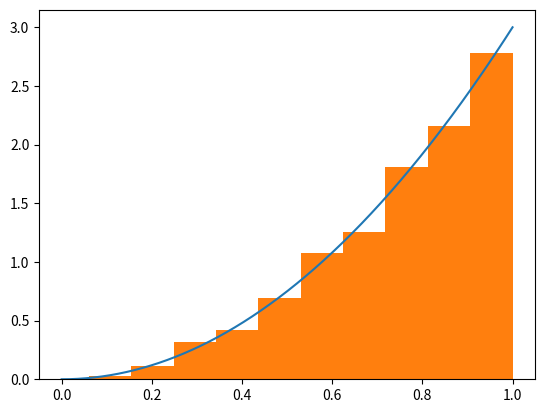

Source code (Python):
#%%
import numpy as np
import matplotlib.pyplot as plt
from scipy import stats

def uni(x0):
    xi = 16807*x0%((2**31)-1)
    return xi

def triDist(lower = 0, upper = 1):
    U1 = np.random.uniform(lower,upper)
    U2 = np.random.uniform(lower,upper)
    return (U1+U2)/2
def normDist(mean = 0, std = 1):
    z1 = np.sqrt(-2*np.log(np.random.uniform(0,1)))*np.cos(2*np.pi*np.random.uniform(0,1))
    z2 = np.sqrt(-2*np.log(np.random.uniform(0,1)))*np.sin(2*np.pi*np.random.uniform(0,1))
    return z2

def recreationalVehicle(dist, **kwargs):
    if dist == "triangular":
        return triDist(kwargs["lower"], kwargs["upper"])
    elif dist == "normal":
        return normDist(kwargs["mean"], kwargs["std"])
    elif dist == "bernoulli":
        return stats.bernoulli.ppf(np.random.random(), p = kwargs["p"])
    elif dist == "binomial":
        return stats.binom.ppf(np.random.random(),n = kwargs["n"], p = kwargs["p"])
    elif dist == "geometric":
        return stats.geom.ppf(np.random.random(), p = kwargs["p"])
    elif dist == "exponential":
        return stats.expon.ppf(np.random.random(), shape = 1/kwargs["lambda"])
    elif dist == "weibull":
        return stats.weibull_min.ppf(np.random.random(), c = kwargs["a"], scale = 1/kwargs["b"])
    elif dist == "gamma":
        return stats.gamma.ppf(np.random.random(), a = kwargs["a"], scale = 1/kwargs["b"])
    elif dist == "poisson":
        return stats.poisson.ppf(np.random.random(), mu = kwargs["mu"])
    elif dist == "erlang":
        return stats.erlang.ppf(np.random.random(), a = kwargs["a"], scale = 1/kwargs["b"])
    elif dist == "beta":
        return stats.beta.ppf(np.random.random(), a = kwargs["a"], b = kwargs["b"])
    elif dist == "crystalball":
        return stats.crystalball.ppf(np.random.random(), beta = kwargs["beta"], m = kwargs["m"])
    elif dist == "cauchy":
        return stats.cauchy.ppf(np.random.random())
    elif dist == "chi2":
        return stats.chi2.ppf(np.random.random(), df = kwargs["df"])



def RVConvoy(n, dist, **kwargs):
    if dist == "uniform":
        xx = []
        x1 = []
        for i in range(n):
            if i == 0:
                xx.append(uni(np.random.randint(0,(2**31-1))))
            else:
                xx.append(uni(xx[i-1]))
            x1.append(xx[i]/((2**31)-1))
        return x1
    else:
        x = []
        for i in range(n):
            x.append(recreationalVehicle(dist, **kwargs))
        return np.array(x)
def indiecheck(values):
    b = list(np.arange(0,1,0.2))
    counts, _, _ = plt.hist(values, bins=b)
    e = len(values)/5
    plt.close()
    oe = 0
    for i in counts:
        print(i, e)
        oe += (i-e)**2
    sigo = np.sum(oe)/e
    chisq = 7.815
    if sigo < chisq:
        return "approximatly uniform"
    else:
        return "not uniform"
def AReject(f, n, bounds = [0,1]):
    x = np.linspace(bounds[0], bounds[1], 1000)
    y = f(x)
    ymin = np.min(y)
    ymax = np.max(y)
    vals = []
    for i in range(n):
        u1 = np.random.uniform(bounds[0], bounds[1])
        u2 = np.random.uniform(ymin,ymax)
        #print(u1, u2)
        if u2 <= f(u1):
            vals.append(u1)
    return vals


x = RVConvoy(1, "uniform")
#for i in range(10000):
    #xx.append(stats.weibull_min.ppf(np.random.random(), scale=0.5, c=1.95))
print(x)
def fun(x):
    return (x**2)*3

x1 = np.linspace(0,1,1000)
y1 = fun(x1)

v = AReject(fun,10000)
plt.plot(x1,y1)
plt.hist(v,density=True)
plt.show()
#print(indiecheck(x))
#plt.hist(x, bins=10)
#plt.show()

